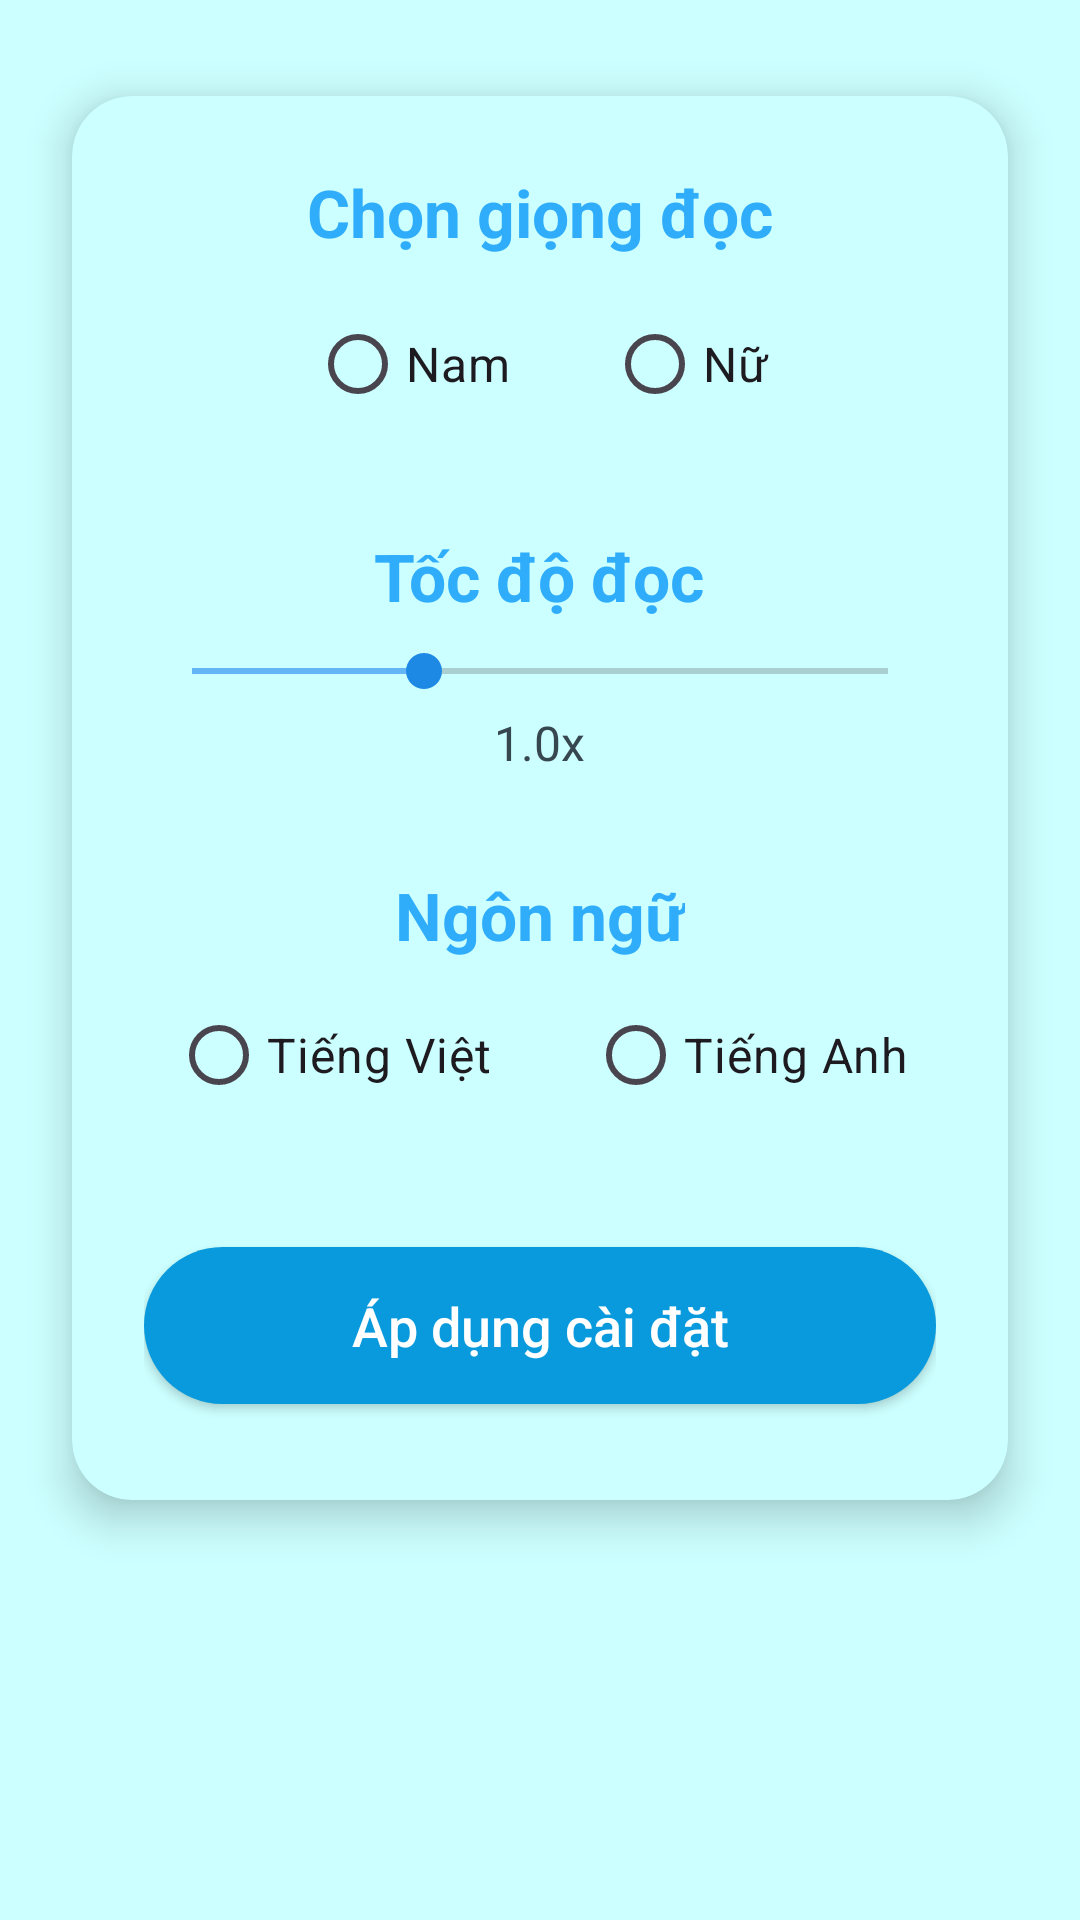

Android layout source for this screen:
<!-- AndroidManifest.xml: application theme Theme.NewVoice.Splash -->
<!-- res/layout/activity_setting.xml -->
<?xml version="1.0" encoding="utf-8"?>
<FrameLayout xmlns:android="http://schemas.android.com/apk/res/android"
    xmlns:card_view="http://schemas.android.com/apk/res-auto"
    android:layout_width="match_parent"
    android:layout_height="match_parent"
    android:background="#CCFFFF"
    android:gravity="center">

    <androidx.cardview.widget.CardView
        android:layout_width="match_parent"
        android:layout_height="wrap_content"
        android:layout_marginHorizontal="24dp"
        android:layout_marginVertical="32dp"
        card_view:cardCornerRadius="20dp"
        card_view:cardElevation="8dp"
        card_view:cardBackgroundColor="#CCFFFF">

        <ScrollView
            android:layout_width="match_parent"
            android:layout_height="match_parent"
            android:padding="24dp">

            <LinearLayout
                android:layout_width="match_parent"
                android:layout_height="wrap_content"
                android:gravity="center_horizontal"
                android:orientation="vertical">

                
                <TextView
                    android:layout_width="wrap_content"
                    android:layout_height="wrap_content"
                    android:layout_marginBottom="12dp"
                    android:text="Chọn giọng đọc"
                    android:textColor="#2FADFA"
                    android:textSize="22sp"
                    android:textStyle="bold" />

                <RadioGroup
                    android:id="@+id/rgGender"
                    android:layout_width="173dp"
                    android:layout_height="wrap_content"
                    android:gravity="center"
                    android:orientation="horizontal">

                    <RadioButton
                        android:id="@+id/rbMale"
                        android:layout_width="wrap_content"
                        android:layout_height="wrap_content"
                        android:layout_marginEnd="32dp"
                        android:buttonTint="#1E88E5"
                        android:text="Nam"
                        android:textSize="16sp" />

                    <RadioButton
                        android:id="@+id/rbFemale"
                        android:layout_width="wrap_content"
                        android:layout_height="wrap_content"
                        android:buttonTint="#D81B60"
                        android:text="Nữ"
                        android:textSize="16sp" />
                </RadioGroup>

                
                <TextView
                    android:id="@+id/tvSpeedLabel"
                    android:layout_width="wrap_content"
                    android:layout_height="wrap_content"
                    android:layout_marginTop="32dp"
                    android:text="Tốc độ đọc"
                    android:textColor="#2FADFA"
                    android:textSize="22sp"
                    android:textStyle="bold" />

                <SeekBar
                    android:id="@+id/seekBarSpeed"
                    android:layout_width="match_parent"
                    android:layout_height="wrap_content"
                    android:layout_marginTop="8dp"
                    android:max="150"
                    android:progress="50"
                    android:progressTint="#64B5F6"
                    android:thumbTint="#1E88E5" />

                <TextView
                    android:id="@+id/tvSpeedValue"
                    android:layout_width="wrap_content"
                    android:layout_height="wrap_content"
                    android:layout_marginTop="4dp"
                    android:text="1.0x"
                    android:textColor="#37474F"
                    android:textSize="16sp" />

                
                <TextView
                    android:id="@+id/tvLanguageLabel"
                    android:layout_width="wrap_content"
                    android:layout_height="wrap_content"
                    android:layout_marginTop="32dp"
                    android:layout_marginBottom="8dp"
                    android:text="Ngôn ngữ"
                    android:textColor="#2FADFA"
                    android:textSize="22sp"
                    android:textStyle="bold" />

                <RadioGroup
                    android:id="@+id/rgLanguage"
                    android:layout_width="wrap_content"
                    android:layout_height="wrap_content"
                    android:gravity="center"
                    android:orientation="horizontal">

                    <RadioButton
                        android:id="@+id/rbVietnamese"
                        android:layout_width="wrap_content"
                        android:layout_height="wrap_content"
                        android:layout_marginEnd="32dp"
                        android:buttonTint="#43A047"
                        android:text="Tiếng Việt"
                        android:textSize="16sp" />

                    <RadioButton
                        android:id="@+id/rbEnglish"
                        android:layout_width="wrap_content"
                        android:layout_height="wrap_content"
                        android:buttonTint="#1E88E5"
                        android:text="Tiếng Anh"
                        android:textSize="16sp" />
                </RadioGroup>

                
                
                <Button
                    android:id="@+id/btnApply"
                    android:layout_width="match_parent"
                    android:layout_height="wrap_content"
                    android:layout_marginTop="40dp"
                    android:layout_marginBottom="8dp"
                    android:background="@drawable/btn_apply_bg"
                    android:fontFamily="sans-serif-medium"
                    android:paddingVertical="14dp"
                    android:text="Áp dụng cài đặt"
                    android:textAllCaps="false"
                    android:textColor="#FFFFFF"
                    android:textSize="18sp" />


            </LinearLayout>
        </ScrollView>
    </androidx.cardview.widget.CardView>

</FrameLayout>
<!-- resources referenced by this layout -->
<resources>
  <!-- drawable btn_apply_bg (drawable) -->
  <?xml version="1.0" encoding="utf-8"?>
  <selector xmlns:android="http://schemas.android.com/apk/res/android">
      
      <item android:state_pressed="true">
          <shape android:shape="rectangle">
              <solid android:color="#37E3F1"/> 
              <corners android:radius="40dp"/>
          </shape>
      </item>
  
      
      <item>
          <shape android:shape="rectangle">
              <solid android:color="#089ADD"/> 
              <corners android:radius="40dp"/>
          </shape>
      </item>
  </selector>
  <style name="Theme.NewVoice.Splash" parent="Theme.Material3.DayNight.NoActionBar">
          
          <item name="android:windowBackground">@color/yellow</item>
          
          <item name="windowSplashScreenAnimatedIcon">@drawable/icon</item>
          <item name="windowSplashScreenAnimationDuration">500</item>
          <item name="postSplashScreenTheme">@style/Theme.NewVoice</item>
      </style>
  <color name="yellow">#FDD835</color>
  <!-- drawable icon: png bitmap (drawable, 16077 bytes) -->
  <style name="Theme.NewVoice" parent="Theme.Material3.DayNight.NoActionBar">
          <item name="android:statusBarColor">@android:color/transparent</item>
          <item name="android:windowLightStatusBar">true</item>
      </style>
</resources>
